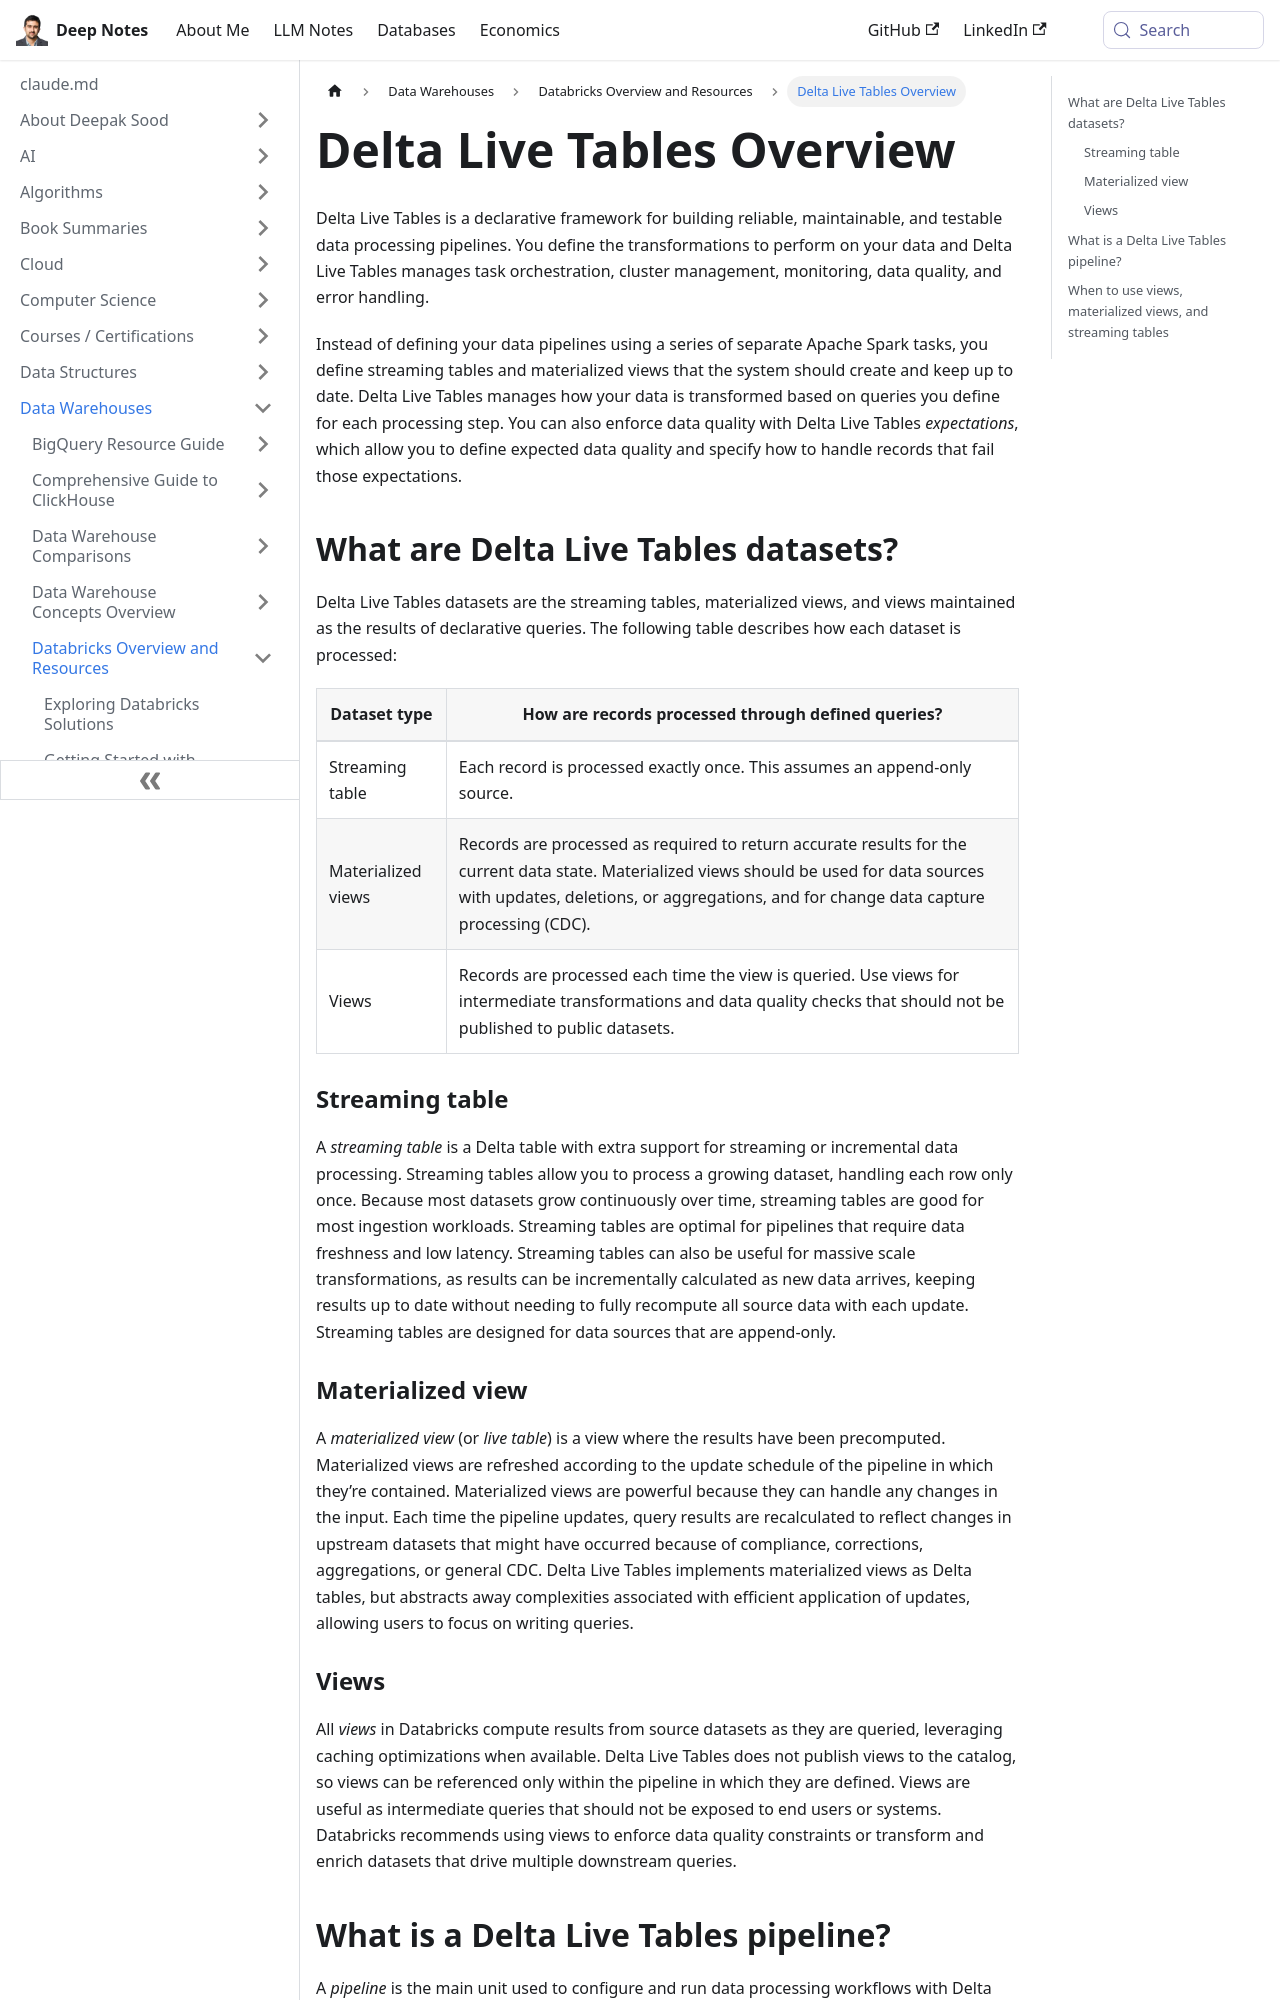

repository: deepaksood619/deepaksood619.github.io · page: data-warehouses/databricks/20-delta-live-tables/index.html · generator: docusaurus

# Delta Live Tables

Delta Live Tables is a declarative framework for building reliable, maintainable, and testable data processing pipelines. You define the transformations to perform on your data and Delta Live Tables manages task orchestration, cluster management, monitoring, data quality, and error handling.

Instead of defining your data pipelines using a series of separate Apache Spark tasks, you define streaming tables and materialized views that the system should create and keep up to date. Delta Live Tables manages how your data is transformed based on queries you define for each processing step. You can also enforce data quality with Delta Live Tables _expectations_, which allow you to define expected data quality and specify how to handle records that fail those expectations.

## What are Delta Live Tables datasets?

Delta Live Tables datasets are the streaming tables, materialized views, and views maintained as the results of declarative queries. The following table describes how each dataset is processed:

| Dataset type | How are records processed through defined queries? |
|---|---|
| Streaming table | Each record is processed exactly once. This assumes an append-only source. |
| Materialized views | Records are processed as required to return accurate results for the current data state. Materialized views should be used for data sources with updates, deletions, or aggregations, and for change data capture processing (CDC). |
| Views | Records are processed each time the view is queried. Use views for intermediate transformations and data quality checks that should not be published to public datasets. |

### Streaming table

A _streaming table_ is a Delta table with extra support for streaming or incremental data processing. Streaming tables allow you to process a growing dataset, handling each row only once. Because most datasets grow continuously over time, streaming tables are good for most ingestion workloads. Streaming tables are optimal for pipelines that require data freshness and low latency. Streaming tables can also be useful for massive scale transformations, as results can be incrementally calculated as new data arrives, keeping results up to date without needing to fully recompute all source data with each update. Streaming tables are designed for data sources that are append-only.

### Materialized view

A _materialized view_ (or _live table_) is a view where the results have been precomputed. Materialized views are refreshed according to the update schedule of the pipeline in which they’re contained. Materialized views are powerful because they can handle any changes in the input. Each time the pipeline updates, query results are recalculated to reflect changes in upstream datasets that might have occurred because of compliance, corrections, aggregations, or general CDC. Delta Live Tables implements materialized views as Delta tables, but abstracts away complexities associated with efficient application of updates, allowing users to focus on writing queries.

### Views

All _views_ in Databricks compute results from source datasets as they are queried, leveraging caching optimizations when available. Delta Live Tables does not publish views to the catalog, so views can be referenced only within the pipeline in which they are defined. Views are useful as intermediate queries that should not be exposed to end users or systems. Databricks recommends using views to enforce data quality constraints or transform and enrich datasets that drive multiple downstream queries.
